Image classification data set "parts" (LeonardoMarson/Application_for_the_TCC on GitHub). Class labels (2): conforme, nao conforme.

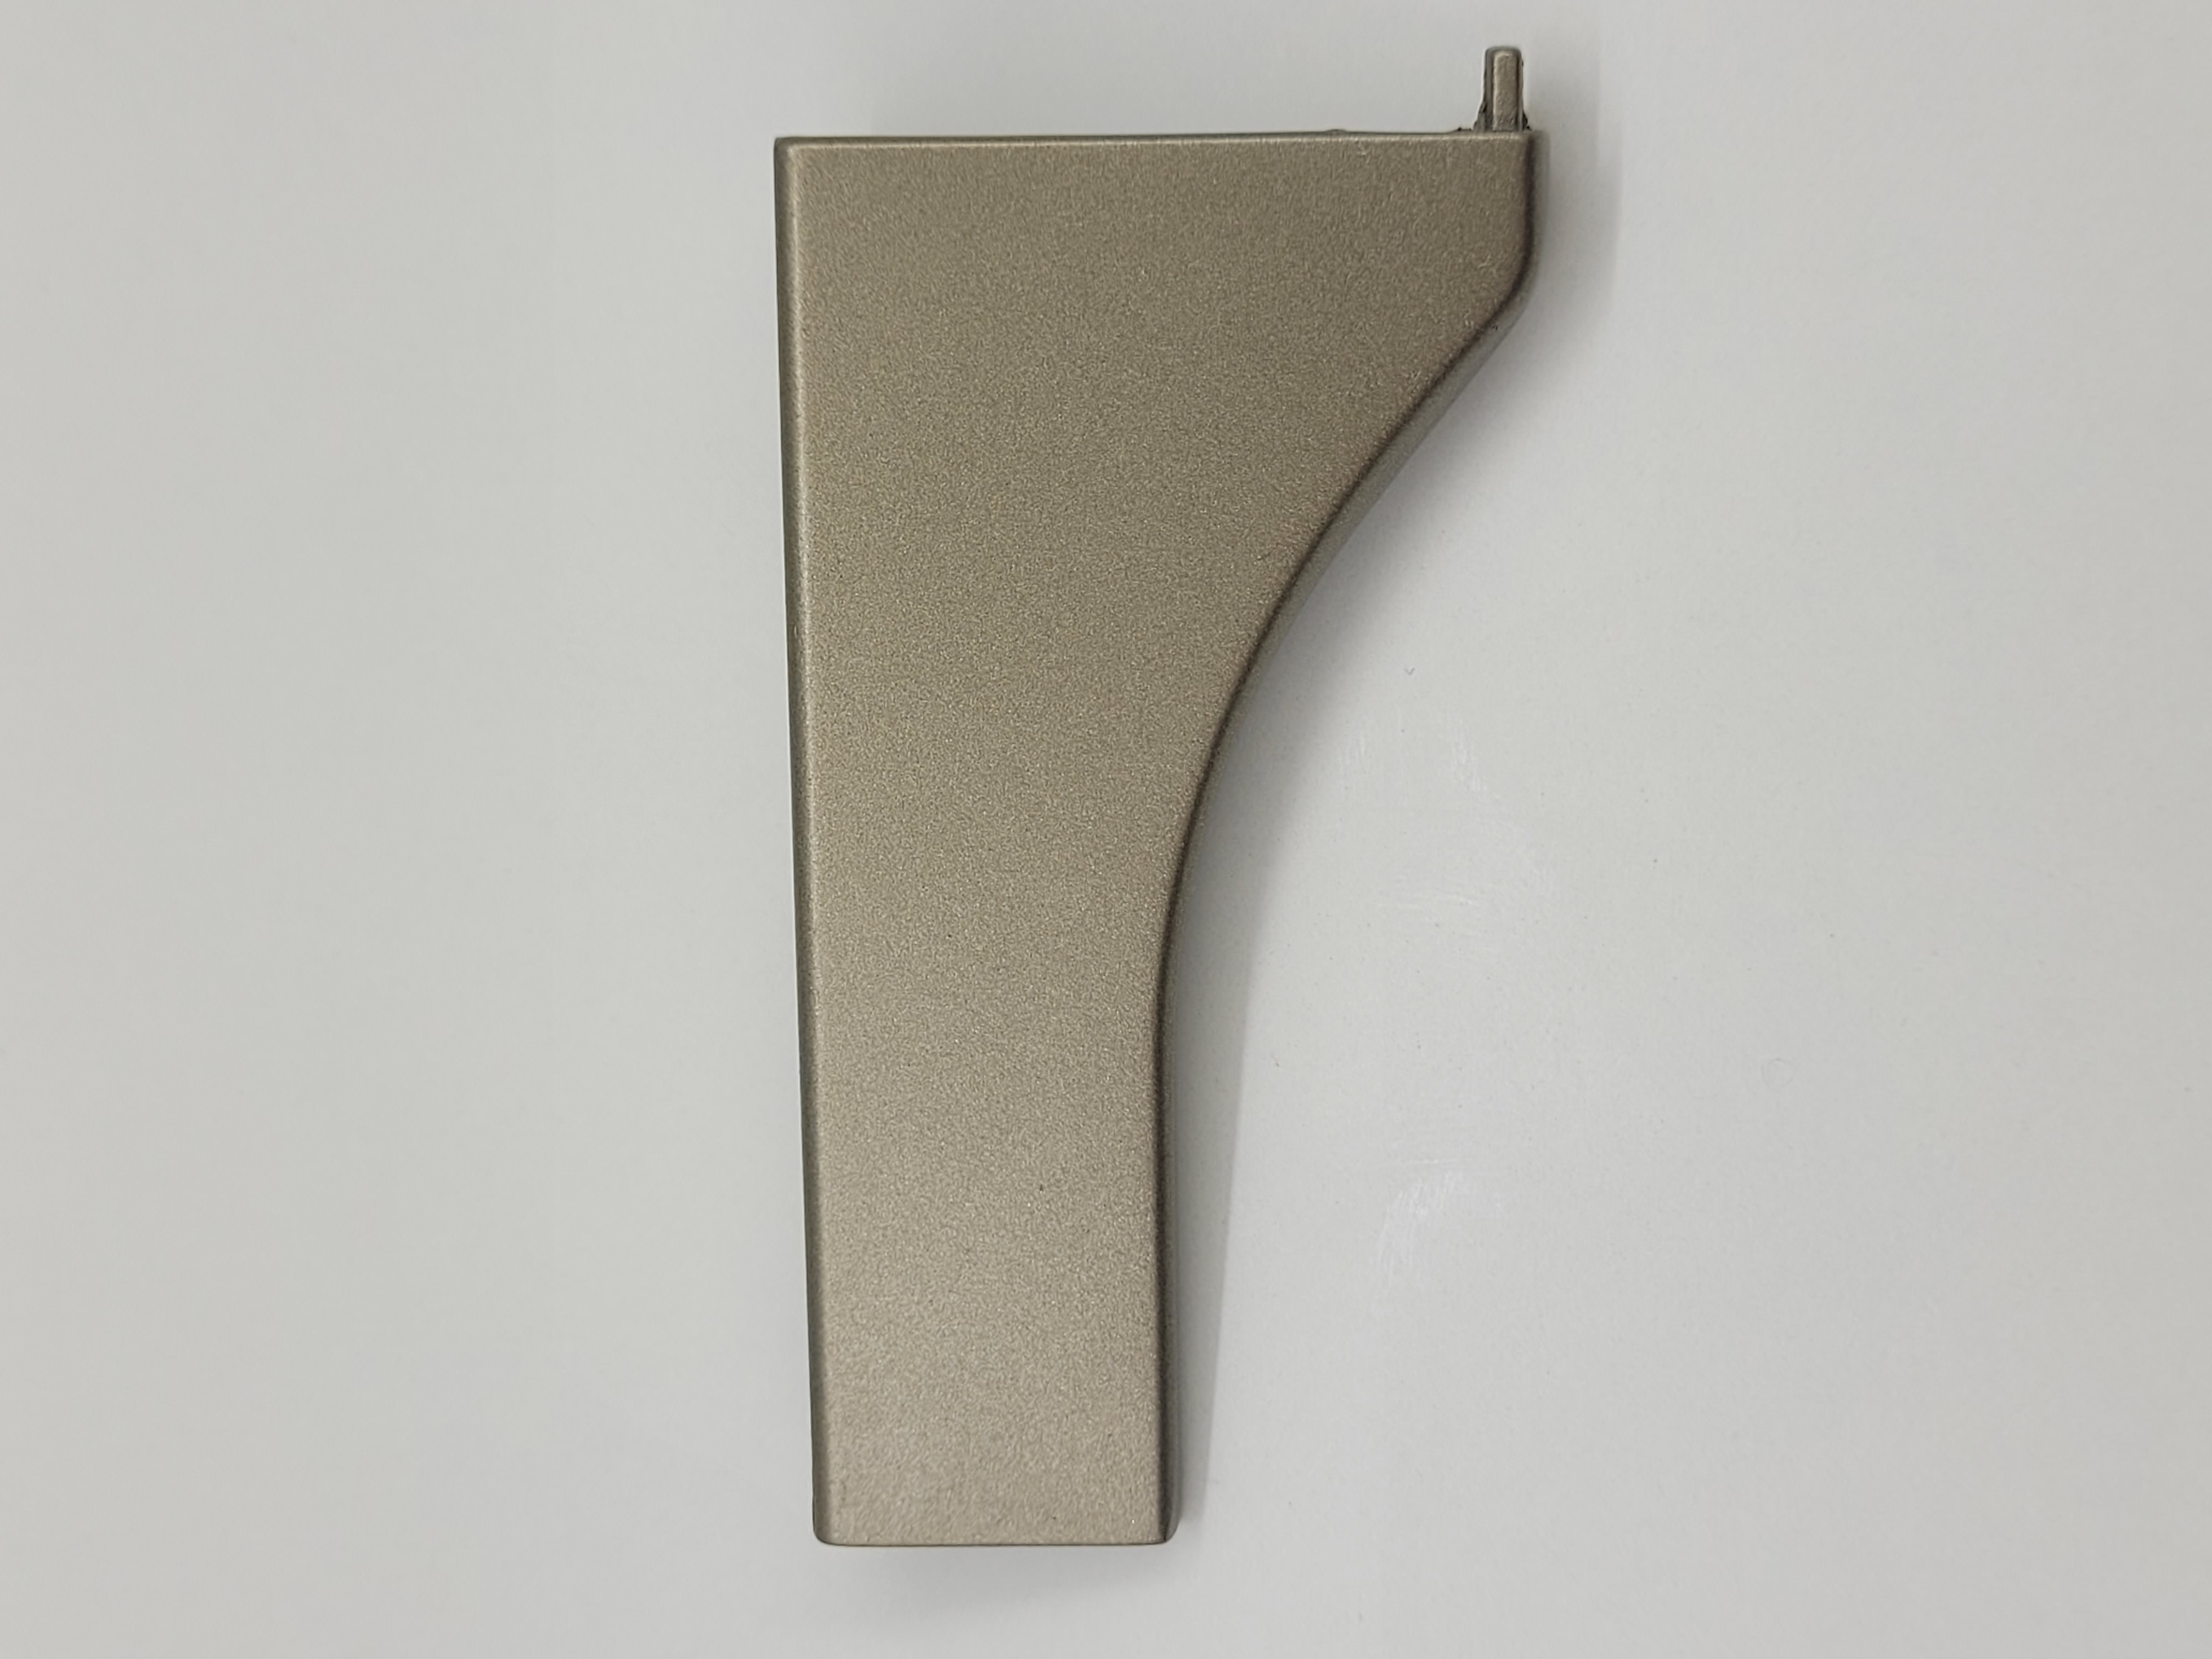
Label: conforme

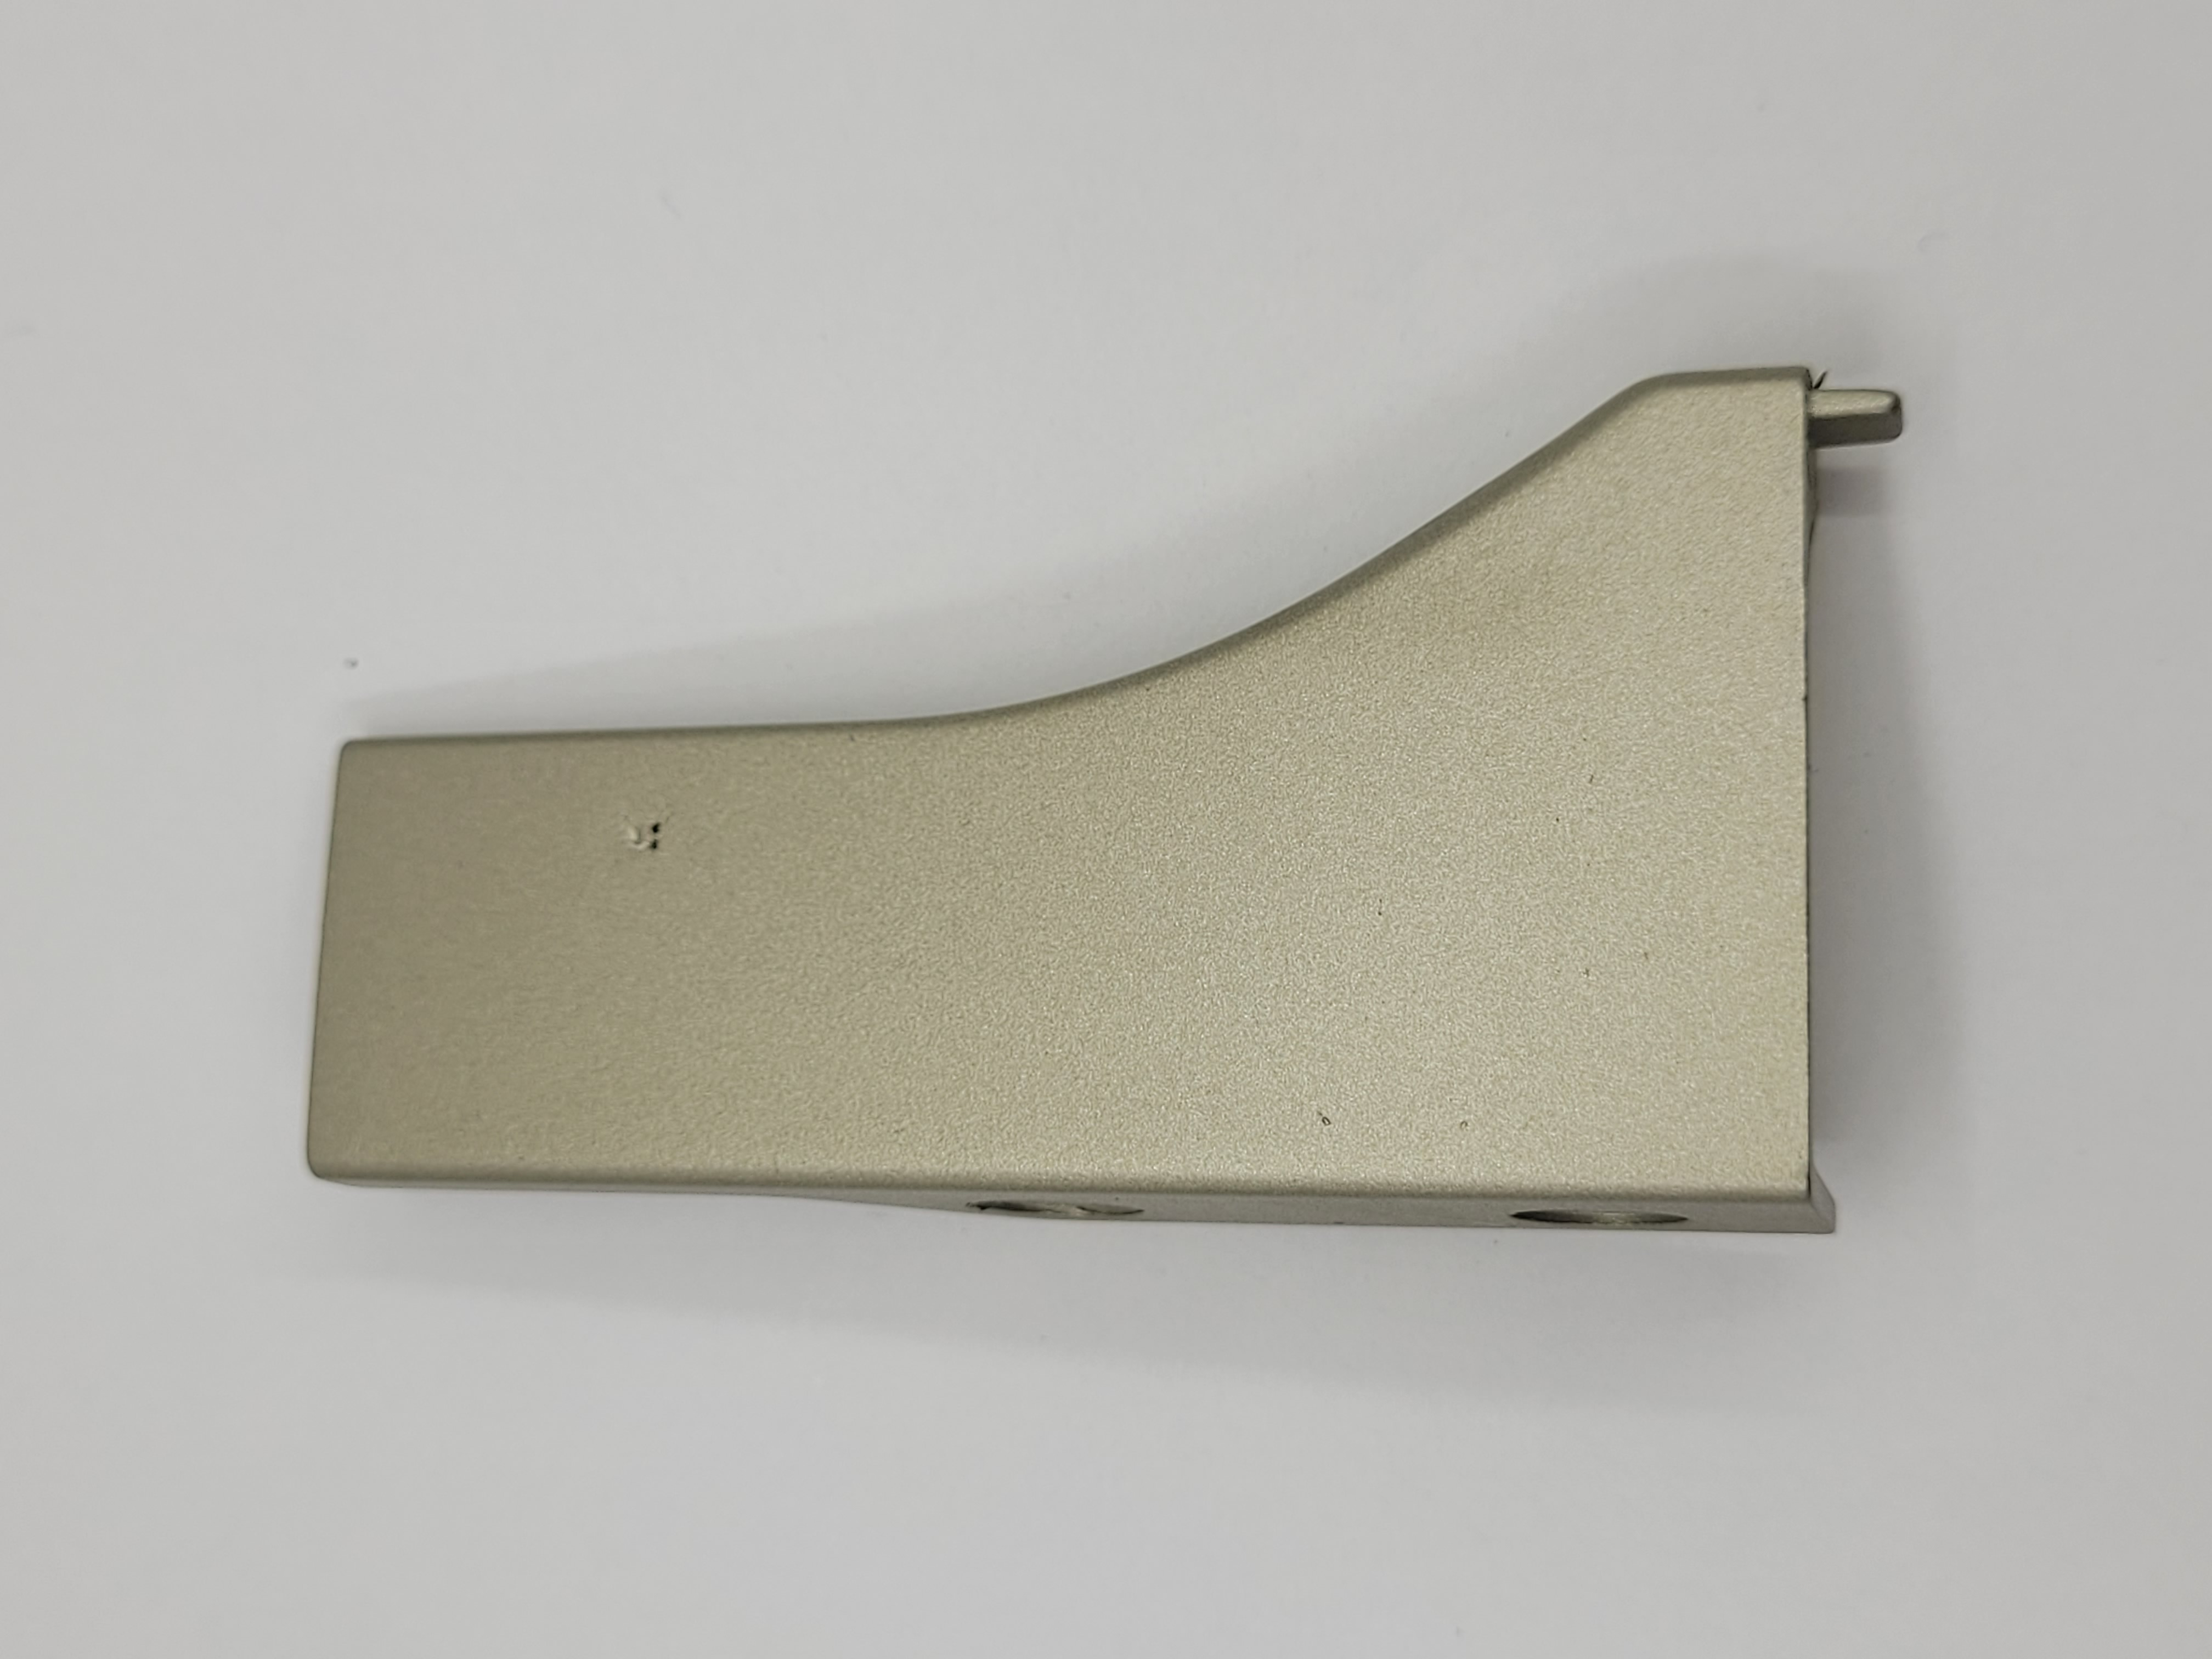
Label: nao conforme

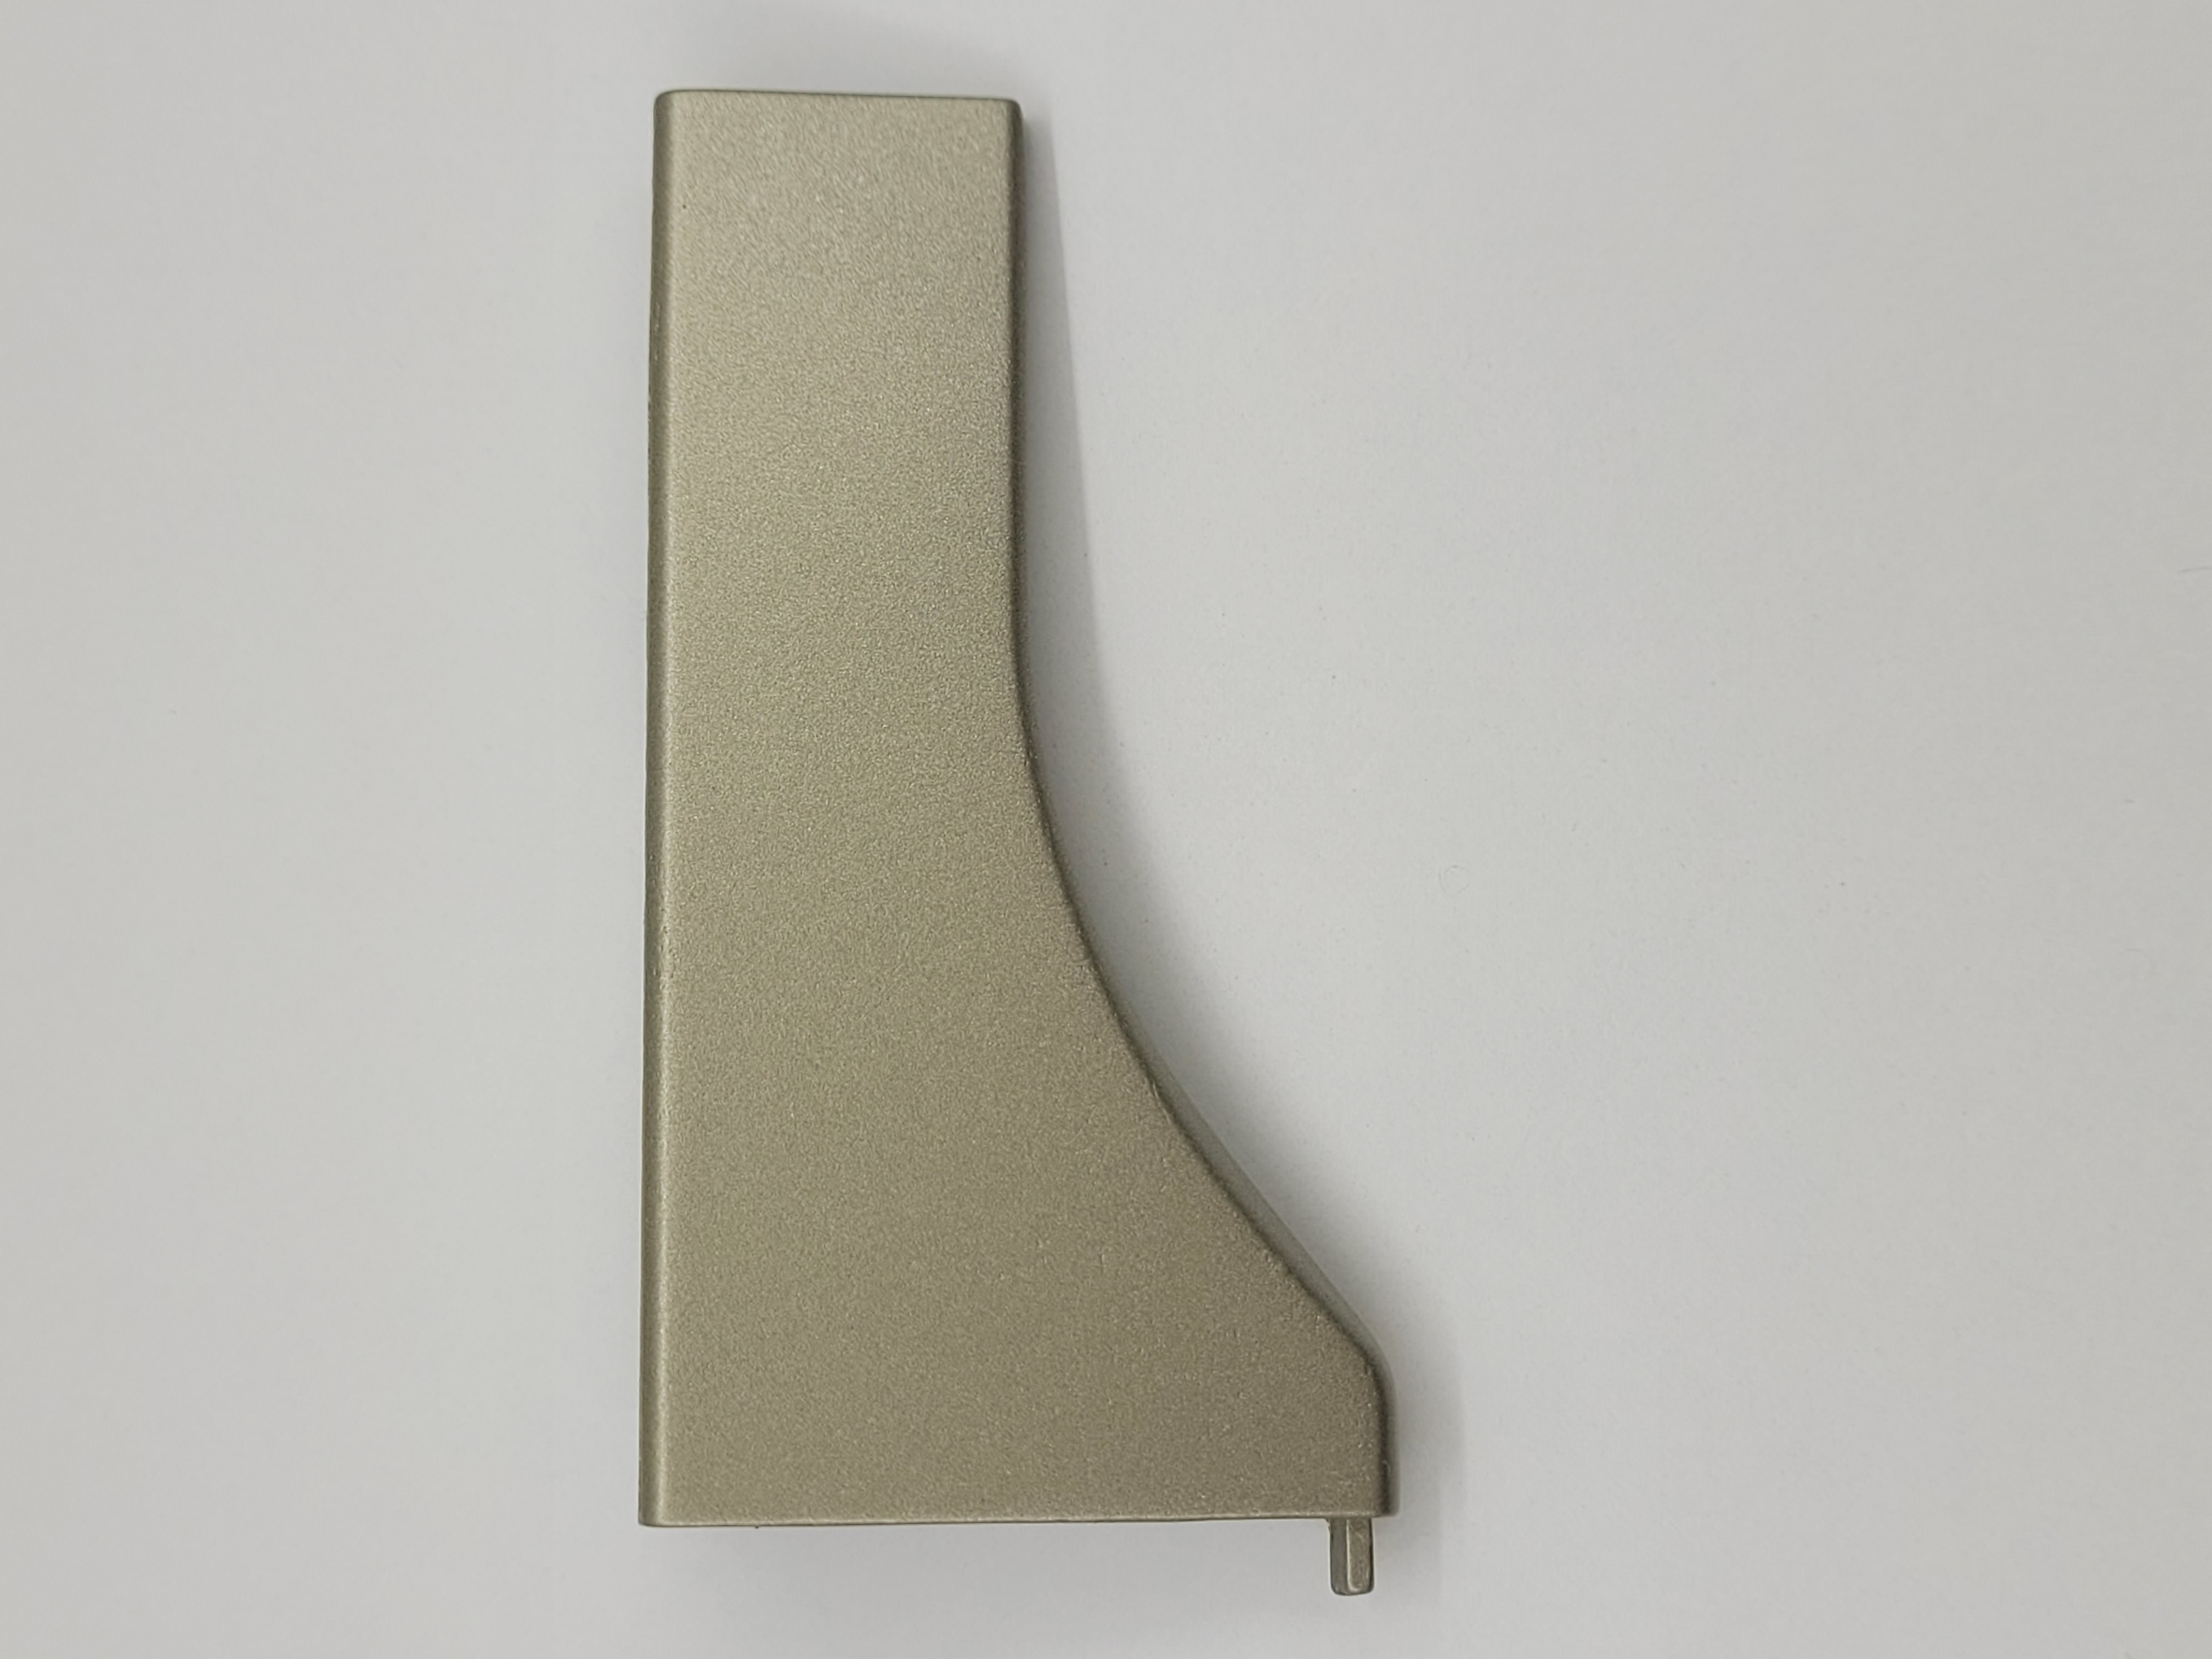
Label: conforme

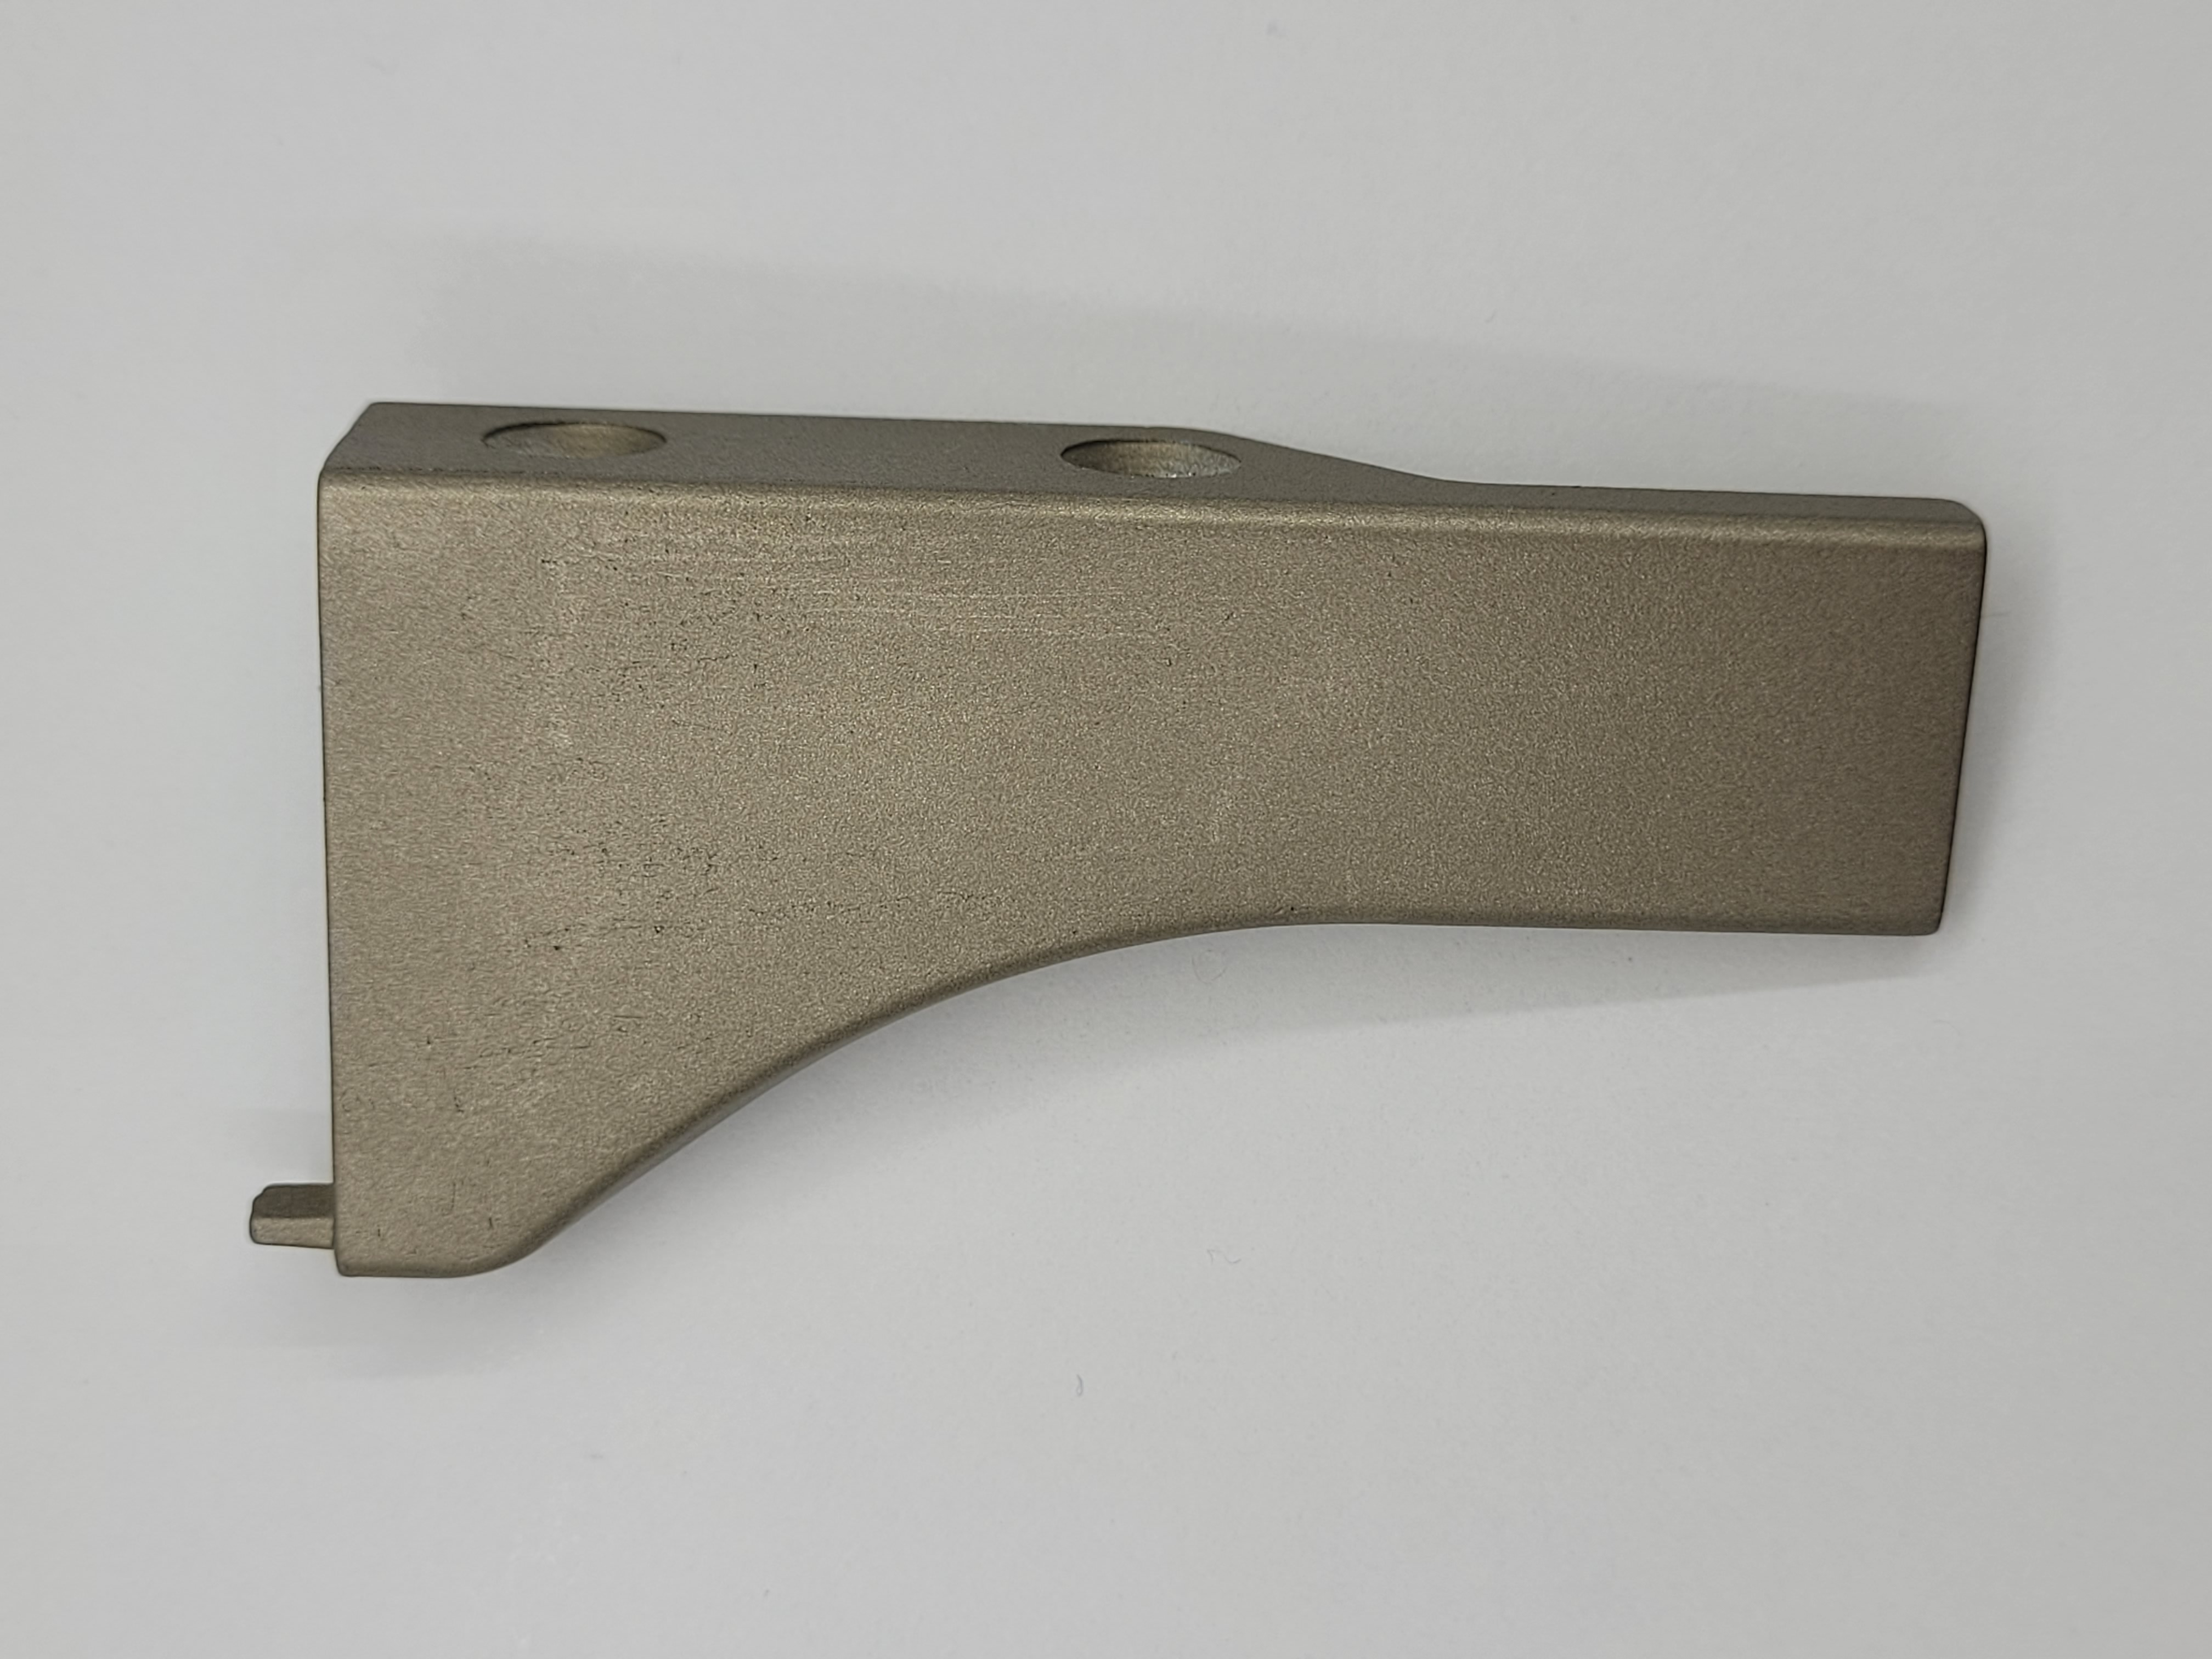
Label: nao conforme

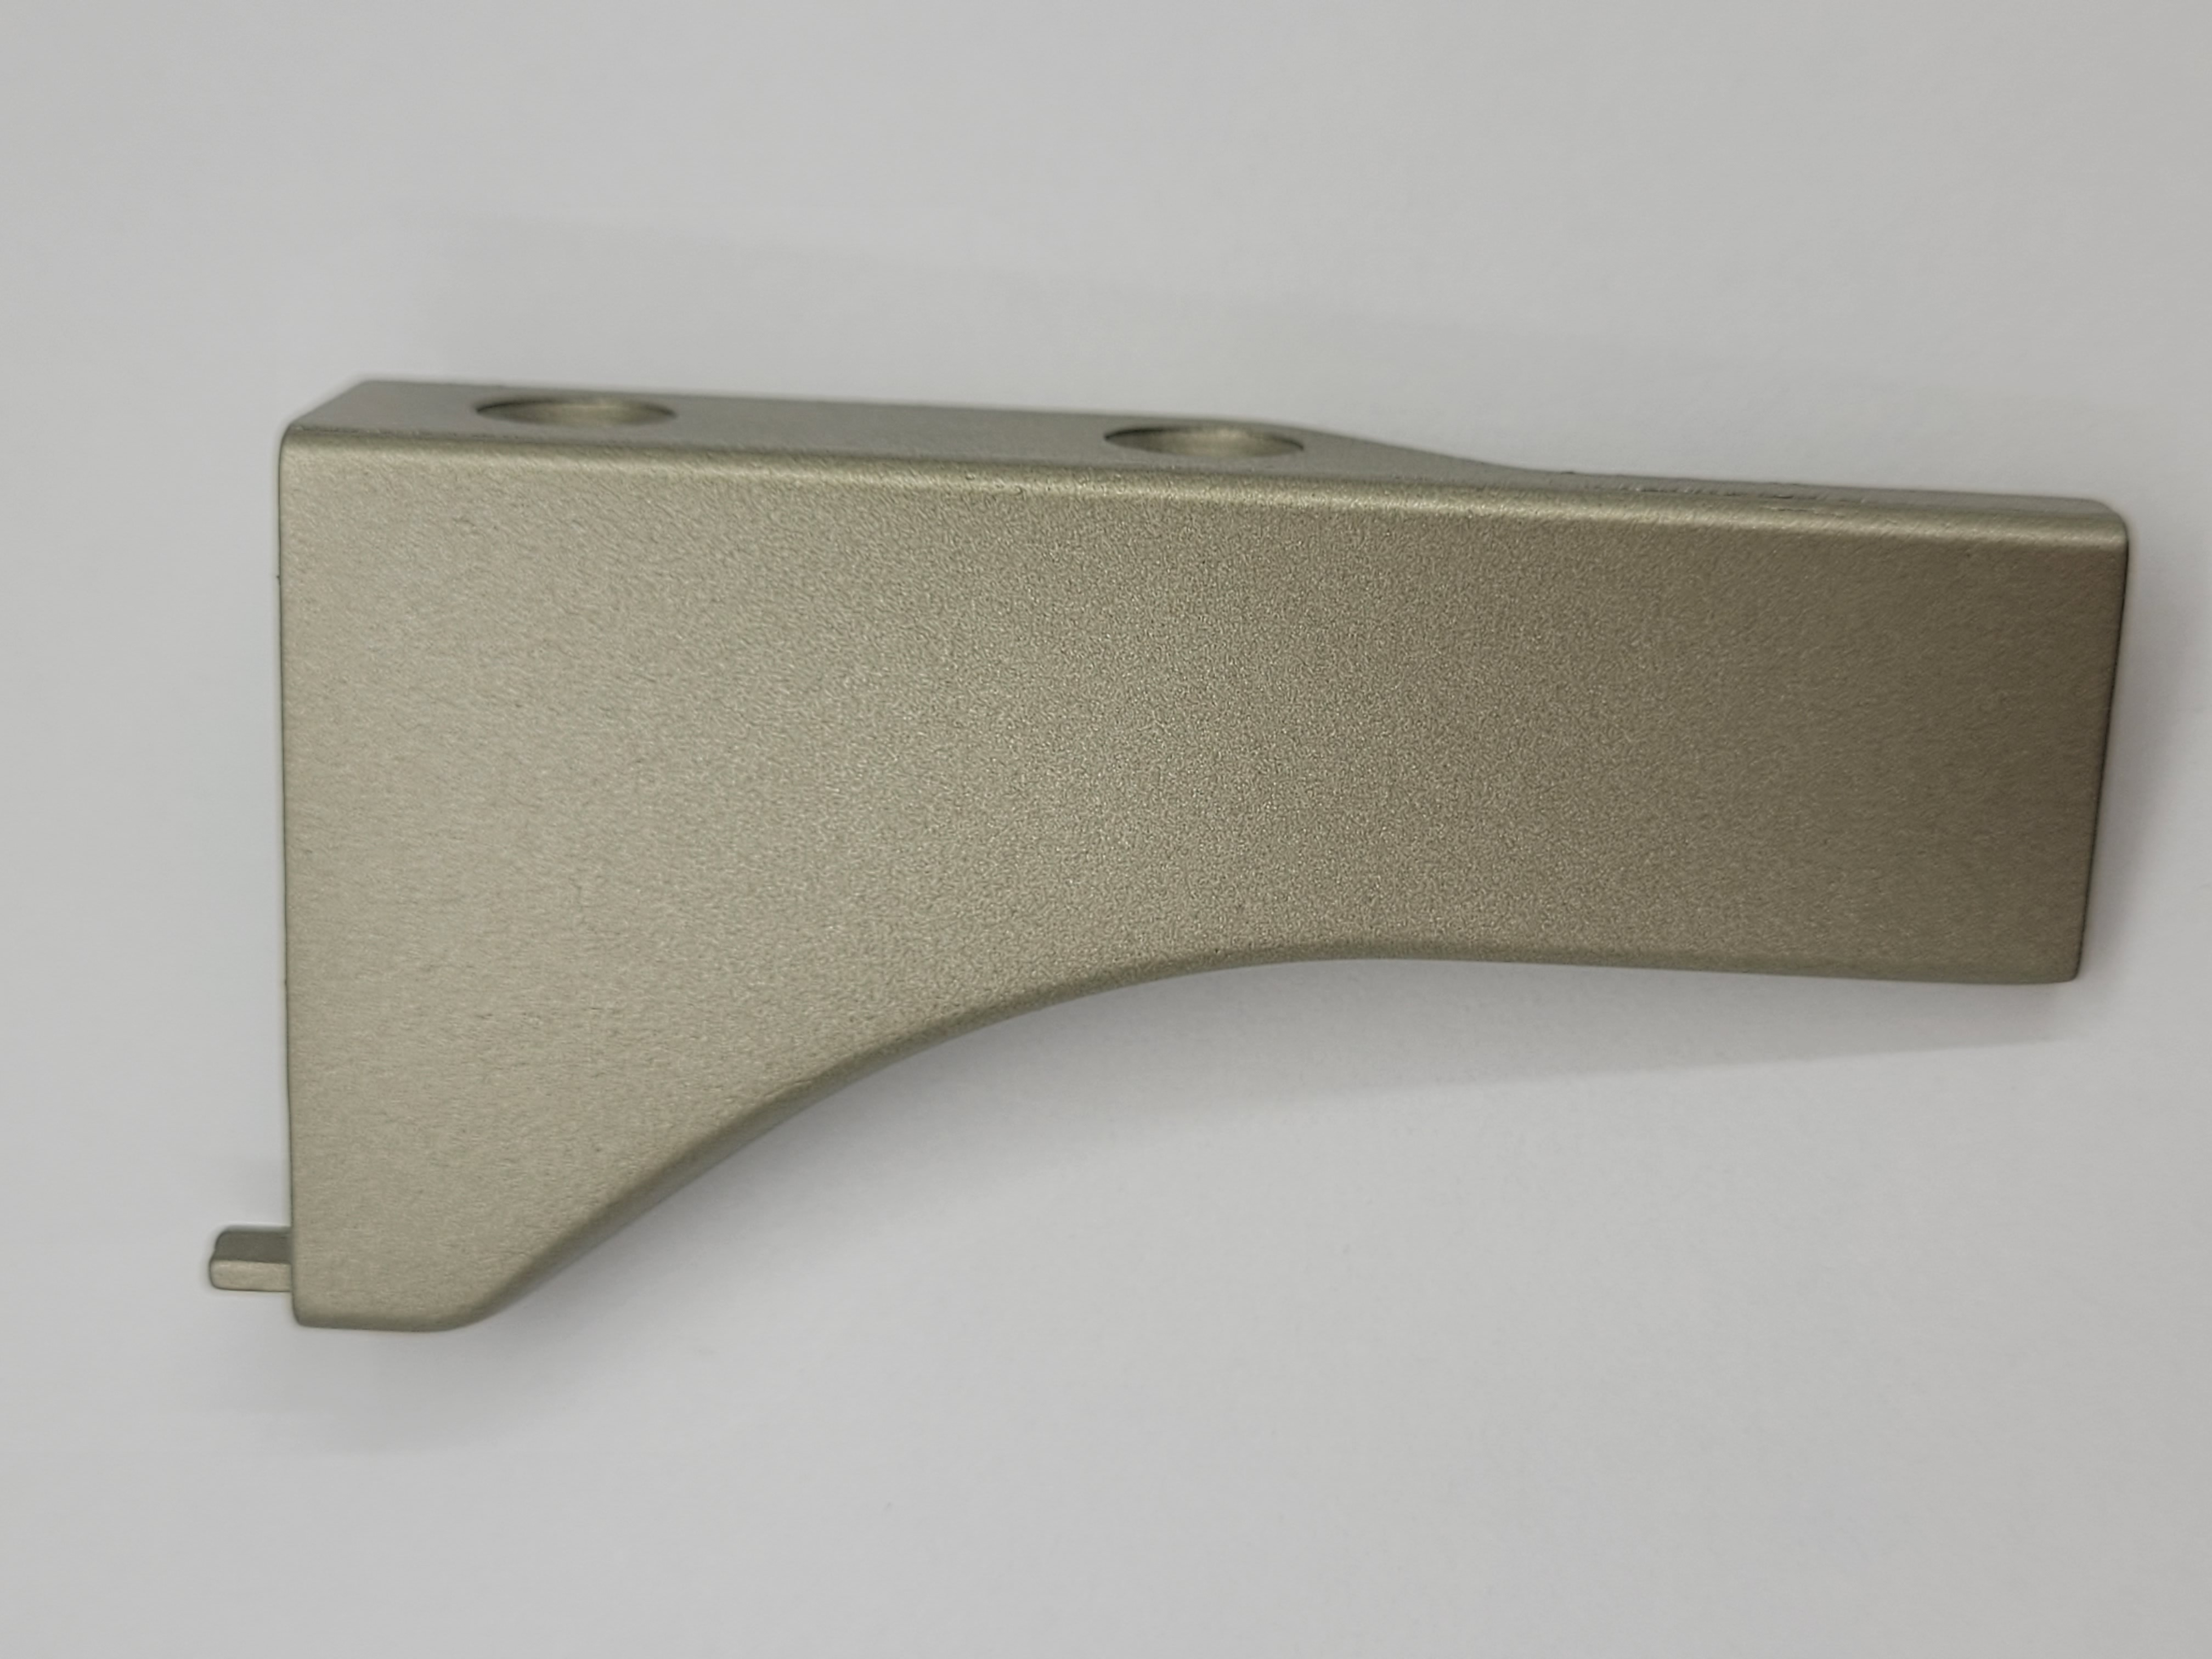
Label: conforme

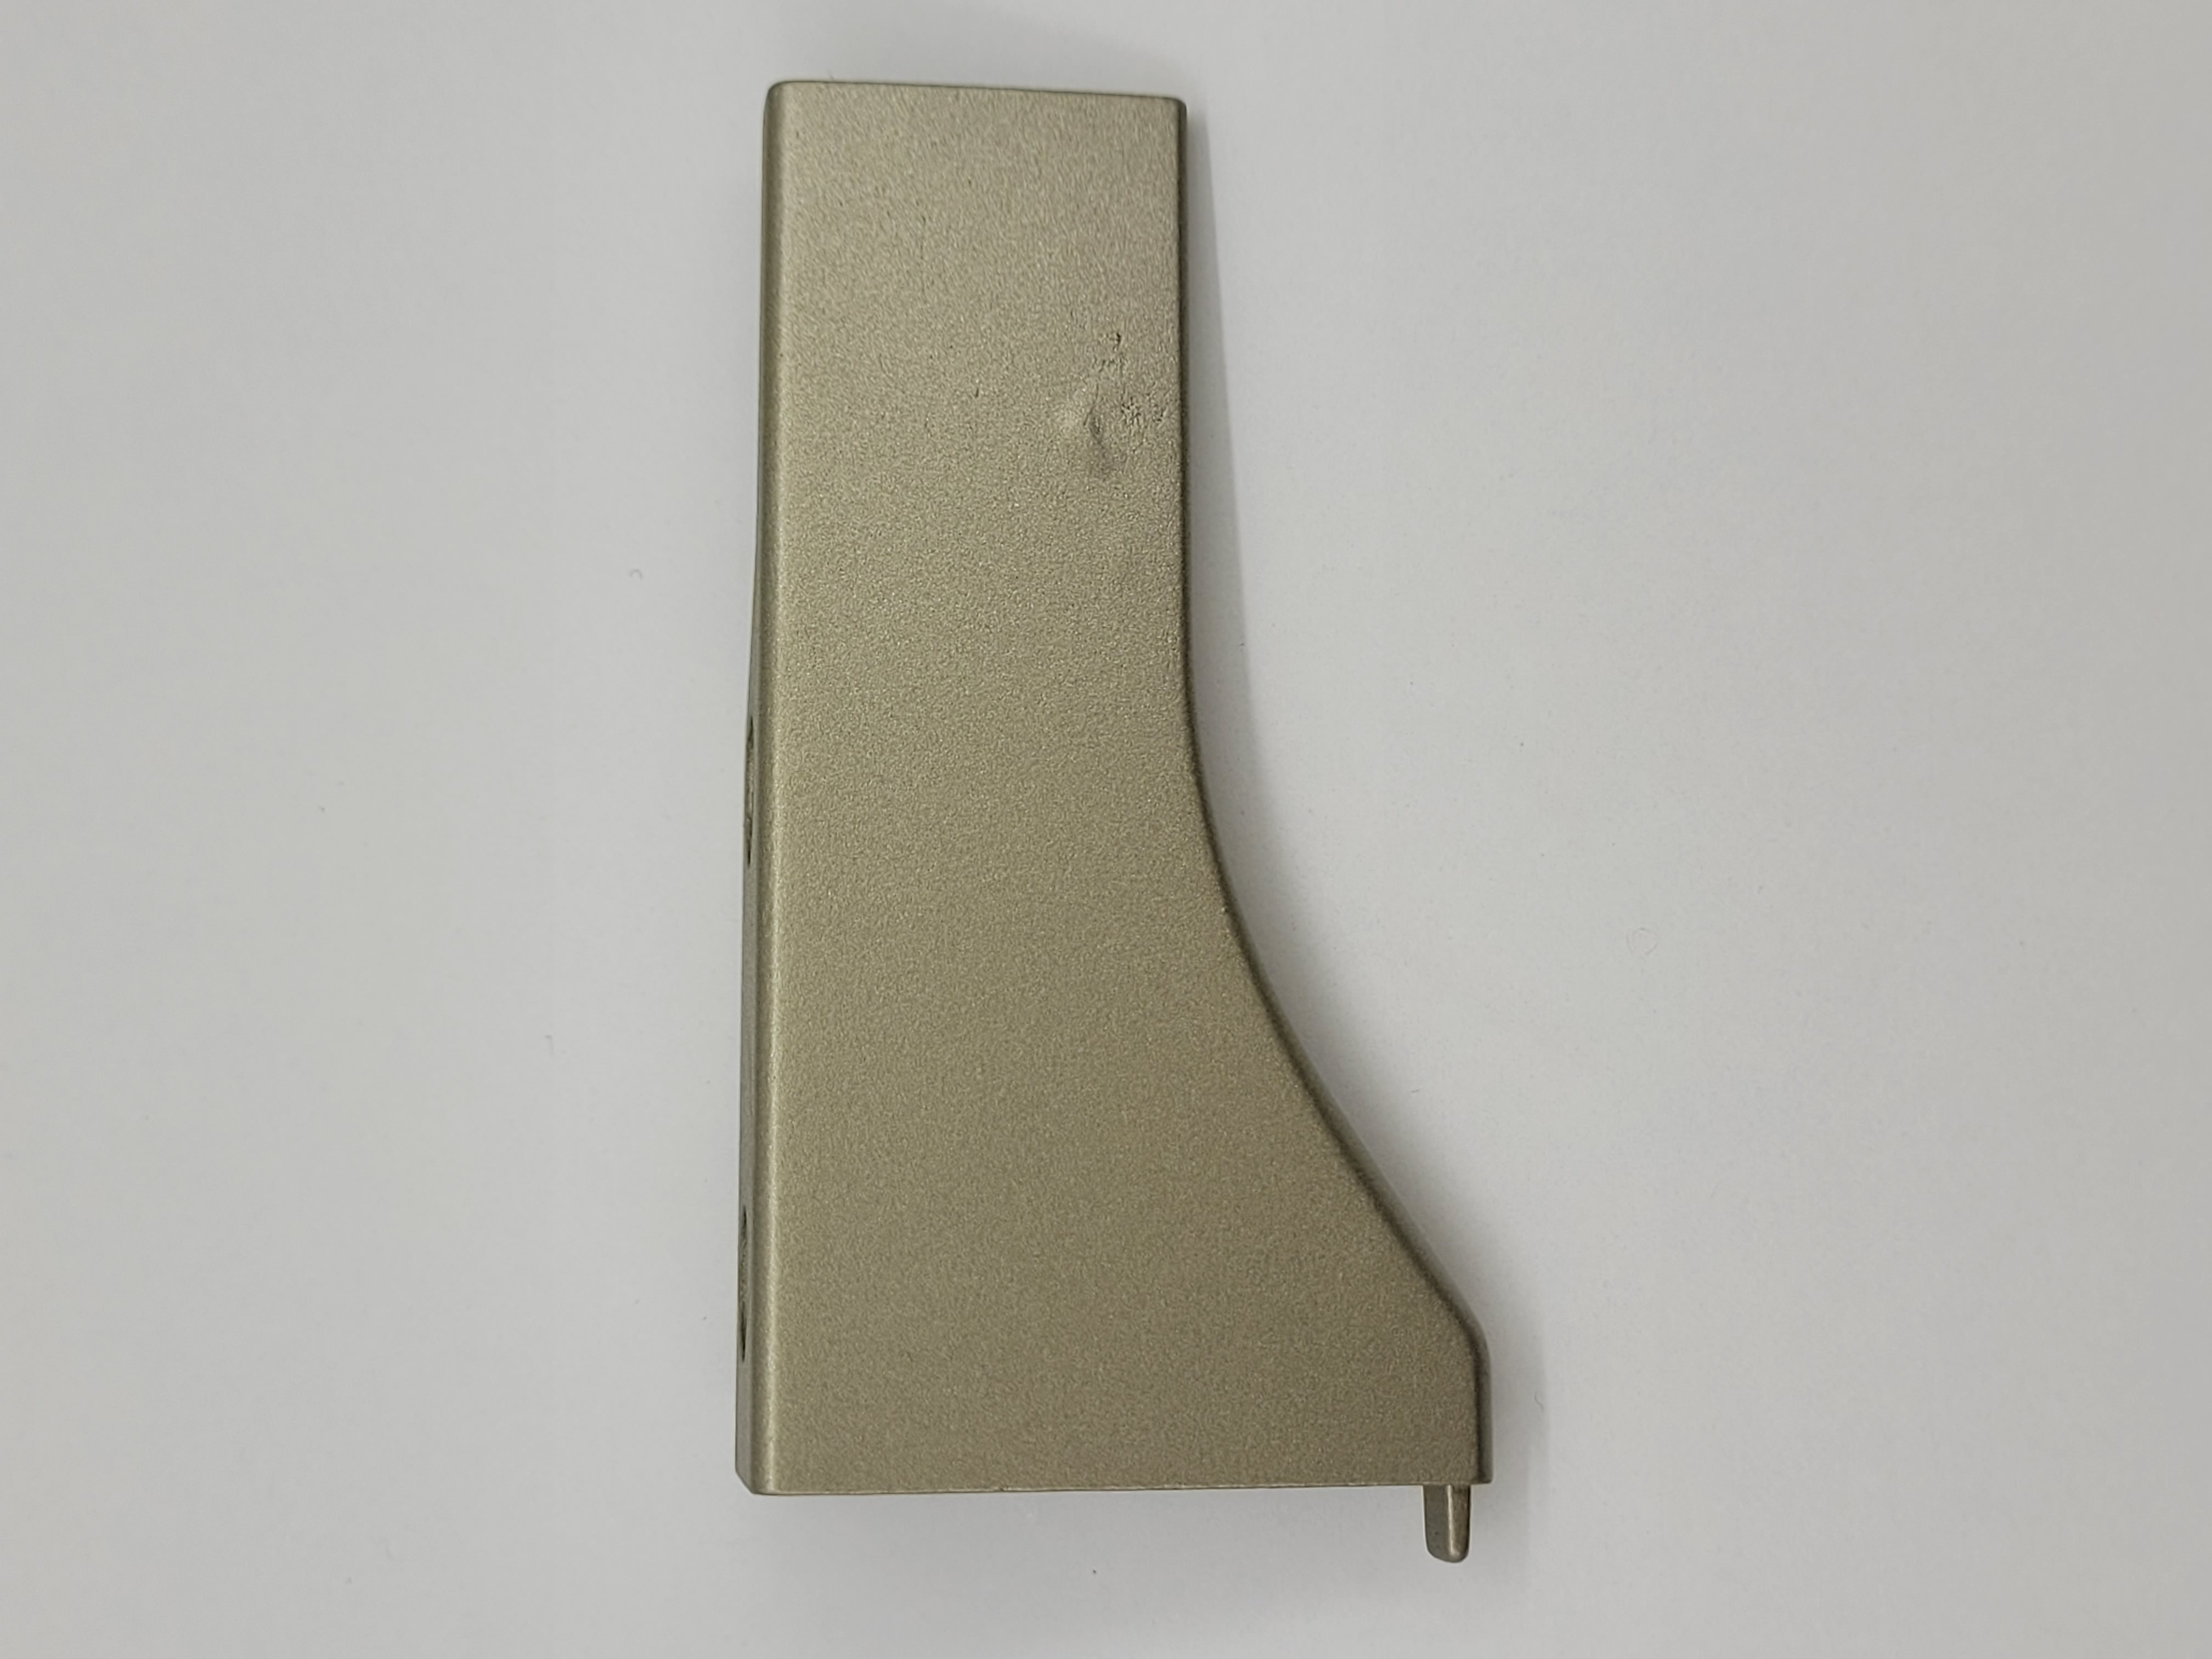
Label: nao conforme
